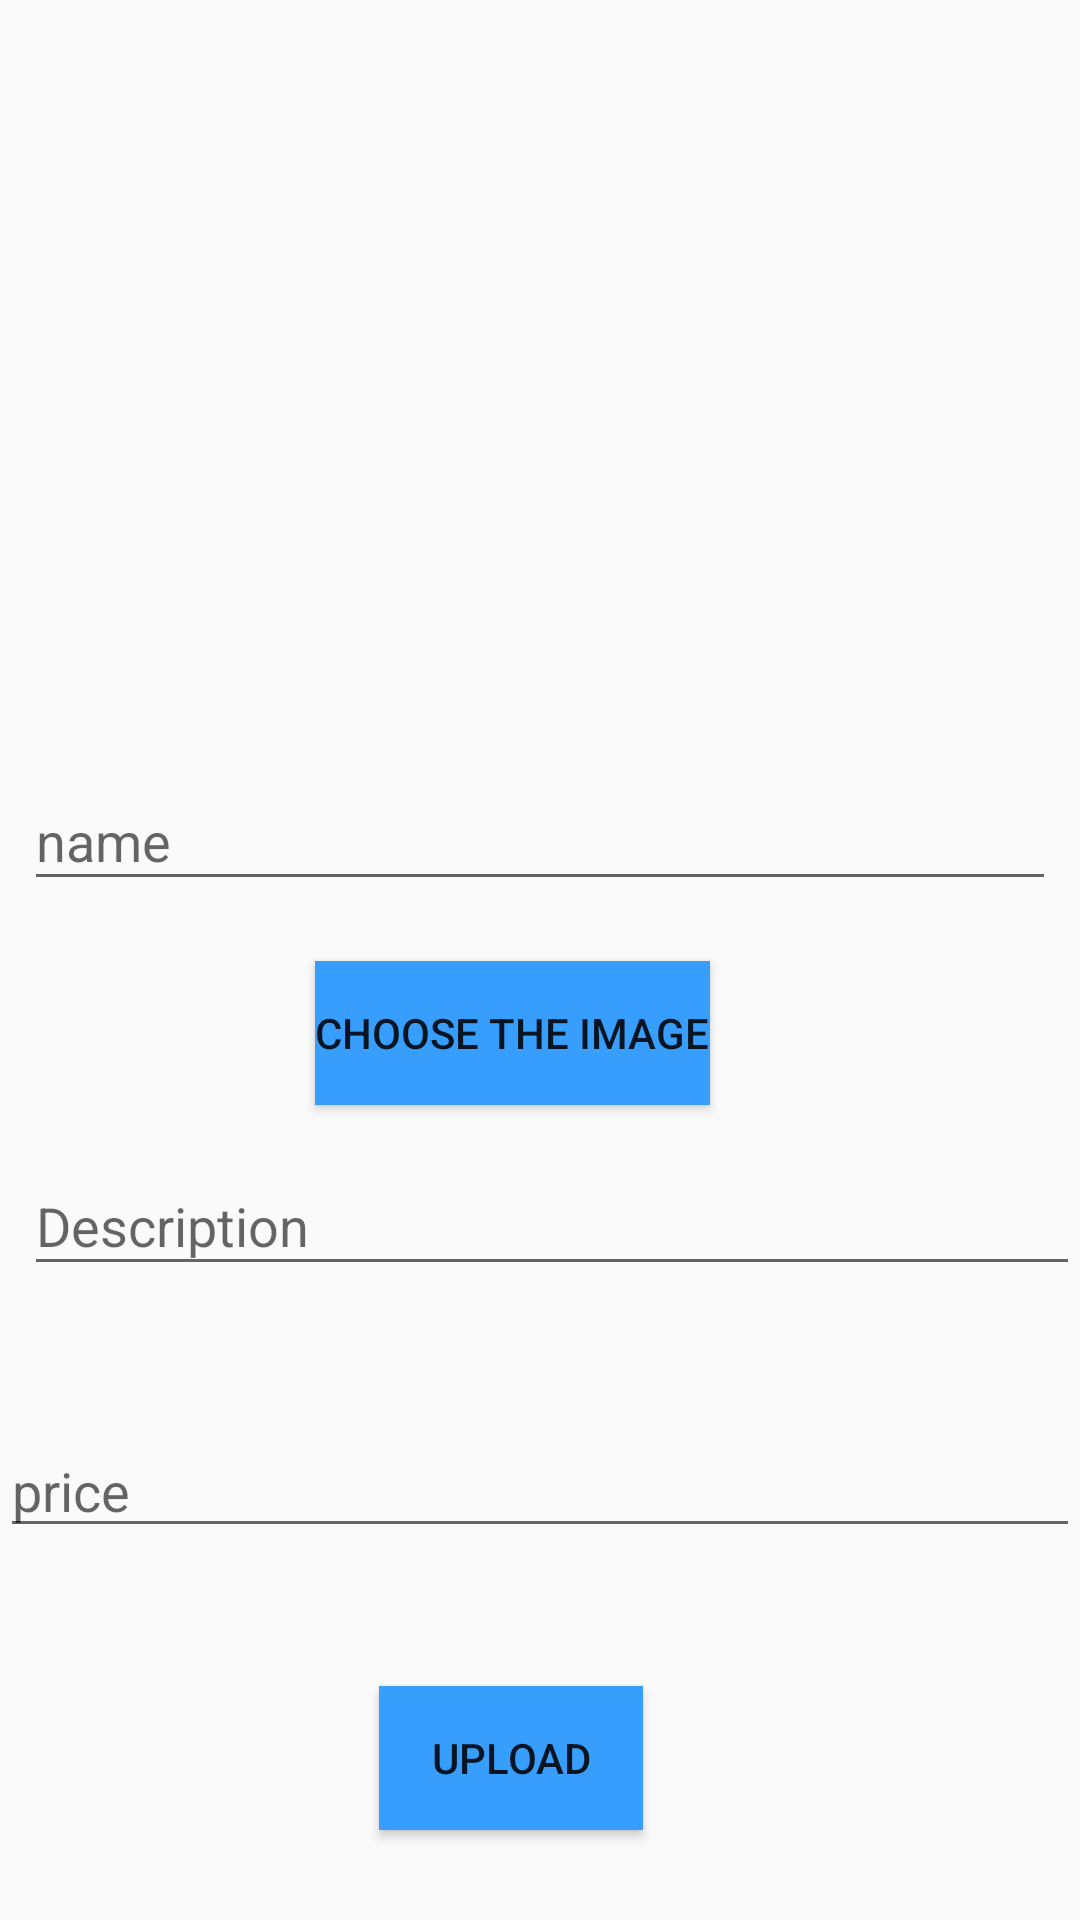

The Android layout XML behind this screen, and the referenced resources:
<!-- AndroidManifest.xml: application theme AppTheme -->
<!-- res/layout/activity_add__commodity.xml -->
<?xml version="1.0" encoding="utf-8"?>
<android.support.constraint.ConstraintLayout xmlns:android="http://schemas.android.com/apk/res/android"
    xmlns:app="http://schemas.android.com/apk/res-auto"
    xmlns:tools="http://schemas.android.com/tools"
    android:layout_width="match_parent"
    android:layout_height="match_parent"
    tools:context=".Admin.Activiteis.Add_Commodity">


    <ImageView
        android:id="@+id/commodity_image"
        android:layout_width="0dp"
        android:layout_height="200dp"
        android:layout_marginStart="8dp"
        android:layout_marginTop="8dp"
        android:layout_marginEnd="8dp"
        app:layout_constraintEnd_toEndOf="parent"
        app:layout_constraintStart_toStartOf="parent"
        app:layout_constraintTop_toTopOf="parent" />

    <android.support.design.widget.TextInputLayout
        android:id="@+id/commodity_name"
        android:layout_width="match_parent"
        android:layout_height="wrap_content"
        android:layout_marginStart="8dp"
        android:layout_marginTop="40dp"
        android:layout_marginEnd="8dp"
        app:layout_constraintEnd_toEndOf="parent"
        app:layout_constraintHorizontal_bias="0.0"
        app:layout_constraintStart_toStartOf="parent"
        app:layout_constraintTop_toBottomOf="@+id/commodity_image">

        <android.support.design.widget.TextInputEditText
            android:layout_width="match_parent"
            android:layout_height="wrap_content"
            android:hint="name" />

    </android.support.design.widget.TextInputLayout>

    <Button
        android:id="@+id/choose_image_comm"
        android:layout_width="wrap_content"
        android:layout_height="wrap_content"
        android:layout_marginTop="20dp"
        android:background="@color/colorPrimary"
        android:text="Choose The Image"
        app:layout_constraintEnd_toEndOf="@+id/commodity_image"
        app:layout_constraintHorizontal_bias="0.457"
        app:layout_constraintStart_toStartOf="@+id/commodity_name"
        app:layout_constraintTop_toBottomOf="@+id/commodity_name" />

    <android.support.design.widget.TextInputLayout
        android:id="@+id/description_comm"
        android:layout_width="match_parent"
        android:layout_height="wrap_content"
        android:layout_marginStart="8dp"
        android:layout_marginTop="8dp"

        app:layout_constraintStart_toStartOf="parent"
        app:layout_constraintTop_toBottomOf="@+id/choose_image_comm">

        <EditText
            android:layout_width="match_parent"
            android:layout_height="wrap_content"
            android:hint="Description" />

    </android.support.design.widget.TextInputLayout>

    <Button
        android:id="@+id/Upload"
        android:layout_width="wrap_content"
        android:layout_height="wrap_content"
        android:layout_margin="30dp"
        android:layout_marginBottom="168dp"
        android:background="@color/colorPrimary"
        android:text="Upload"
        app:layout_constraintBottom_toBottomOf="parent"
        app:layout_constraintEnd_toEndOf="parent"
        app:layout_constraintHorizontal_bias="0.455"
        app:layout_constraintStart_toStartOf="parent" />

    <EditText
        android:id="@+id/price"
        android:layout_width="match_parent"
        android:layout_height="wrap_content"
        android:layout_marginTop="8dp"
        android:layout_marginBottom="8dp"
        app:layout_constraintBottom_toTopOf="@+id/Upload"
        app:layout_constraintTop_toBottomOf="@+id/description_comm"
        android:hint="price"/>


</android.support.constraint.ConstraintLayout>
<!-- resources referenced by this layout -->
<resources>
  <color name="colorPrimary">#379EFD</color>
  <style name="AppTheme" parent="Theme.AppCompat.Light.DarkActionBar">
          
          <item name="colorPrimary">@color/colorPrimary</item>
          <item name="colorPrimaryDark">@color/colorPrimaryDark</item>
          <item name="colorAccent">@color/colorAccent</item>
          <item name="android:statusBarColor" tools:ignore="NewApi">#379EFD</item>
          <item name="android:navigationBarColor" tools:ignore="NewApi">#379EFD</item>
  
      </style>
  <color name="colorPrimaryDark">#FDFDFE</color>
  <color name="colorAccent">#379EFD</color>
</resources>
